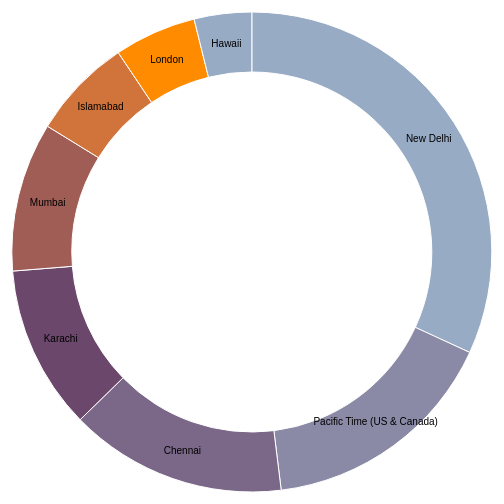
D3 v3 page, settled after 360 driven frames (6 s of simulated time); the page loaded 1 data file(s).



var width = 960,
    height = 500,
    radius = Math.min(width, height) / 2;

var color = d3.scale.ordinal()
    .range(["#98abc5", "#8a89a6", "#7b6888", "#6b486b", "#a05d56", "#d0743c", "#ff8c00"]);

var arc = d3.svg.arc()
    .outerRadius(radius - 10)
    .innerRadius(radius - 70);

var pie = d3.layout.pie()
    .sort(null)
    .value(function(d) { return d.timezoneCount; });

var svg = d3.select("body").append("svg")
    .attr("width", width)
    .attr("height", height)
  .append("g")
    .attr("transform", "translate(" + width / 1.65 + "," + height / 2 + ")");

d3.csv("csv/query1.csv", type, function(error, data) {
  if (error) throw error;

  var g = svg.selectAll(".arc")
      .data(pie(data))
    .enter().append("g")
      .attr("class", "arc");
  g.append("path")
      .attr("d", arc)
      .style("fill", function(d) { return color(d.data.timezone); });

  g.append("text")
      .attr("transform", function(d) { return "translate(" + arc.centroid(d) + ")"; })
      .attr("dy", ".35em")
      .text(function(d) { return d.data.timezone; });
});

function type(d) {
  d.timezoneCount = +d.timezoneCount;
  return d;
}



### data: csv/query1.csv
?"timezone", timezoneCount
New Delhi, 41989
Pacific Time (US & Canada), 21301
Chennai, 19285
Karachi, 14554
Mumbai, 13236
Islamabad, 8991
London, 7280
Hawaii, 5095